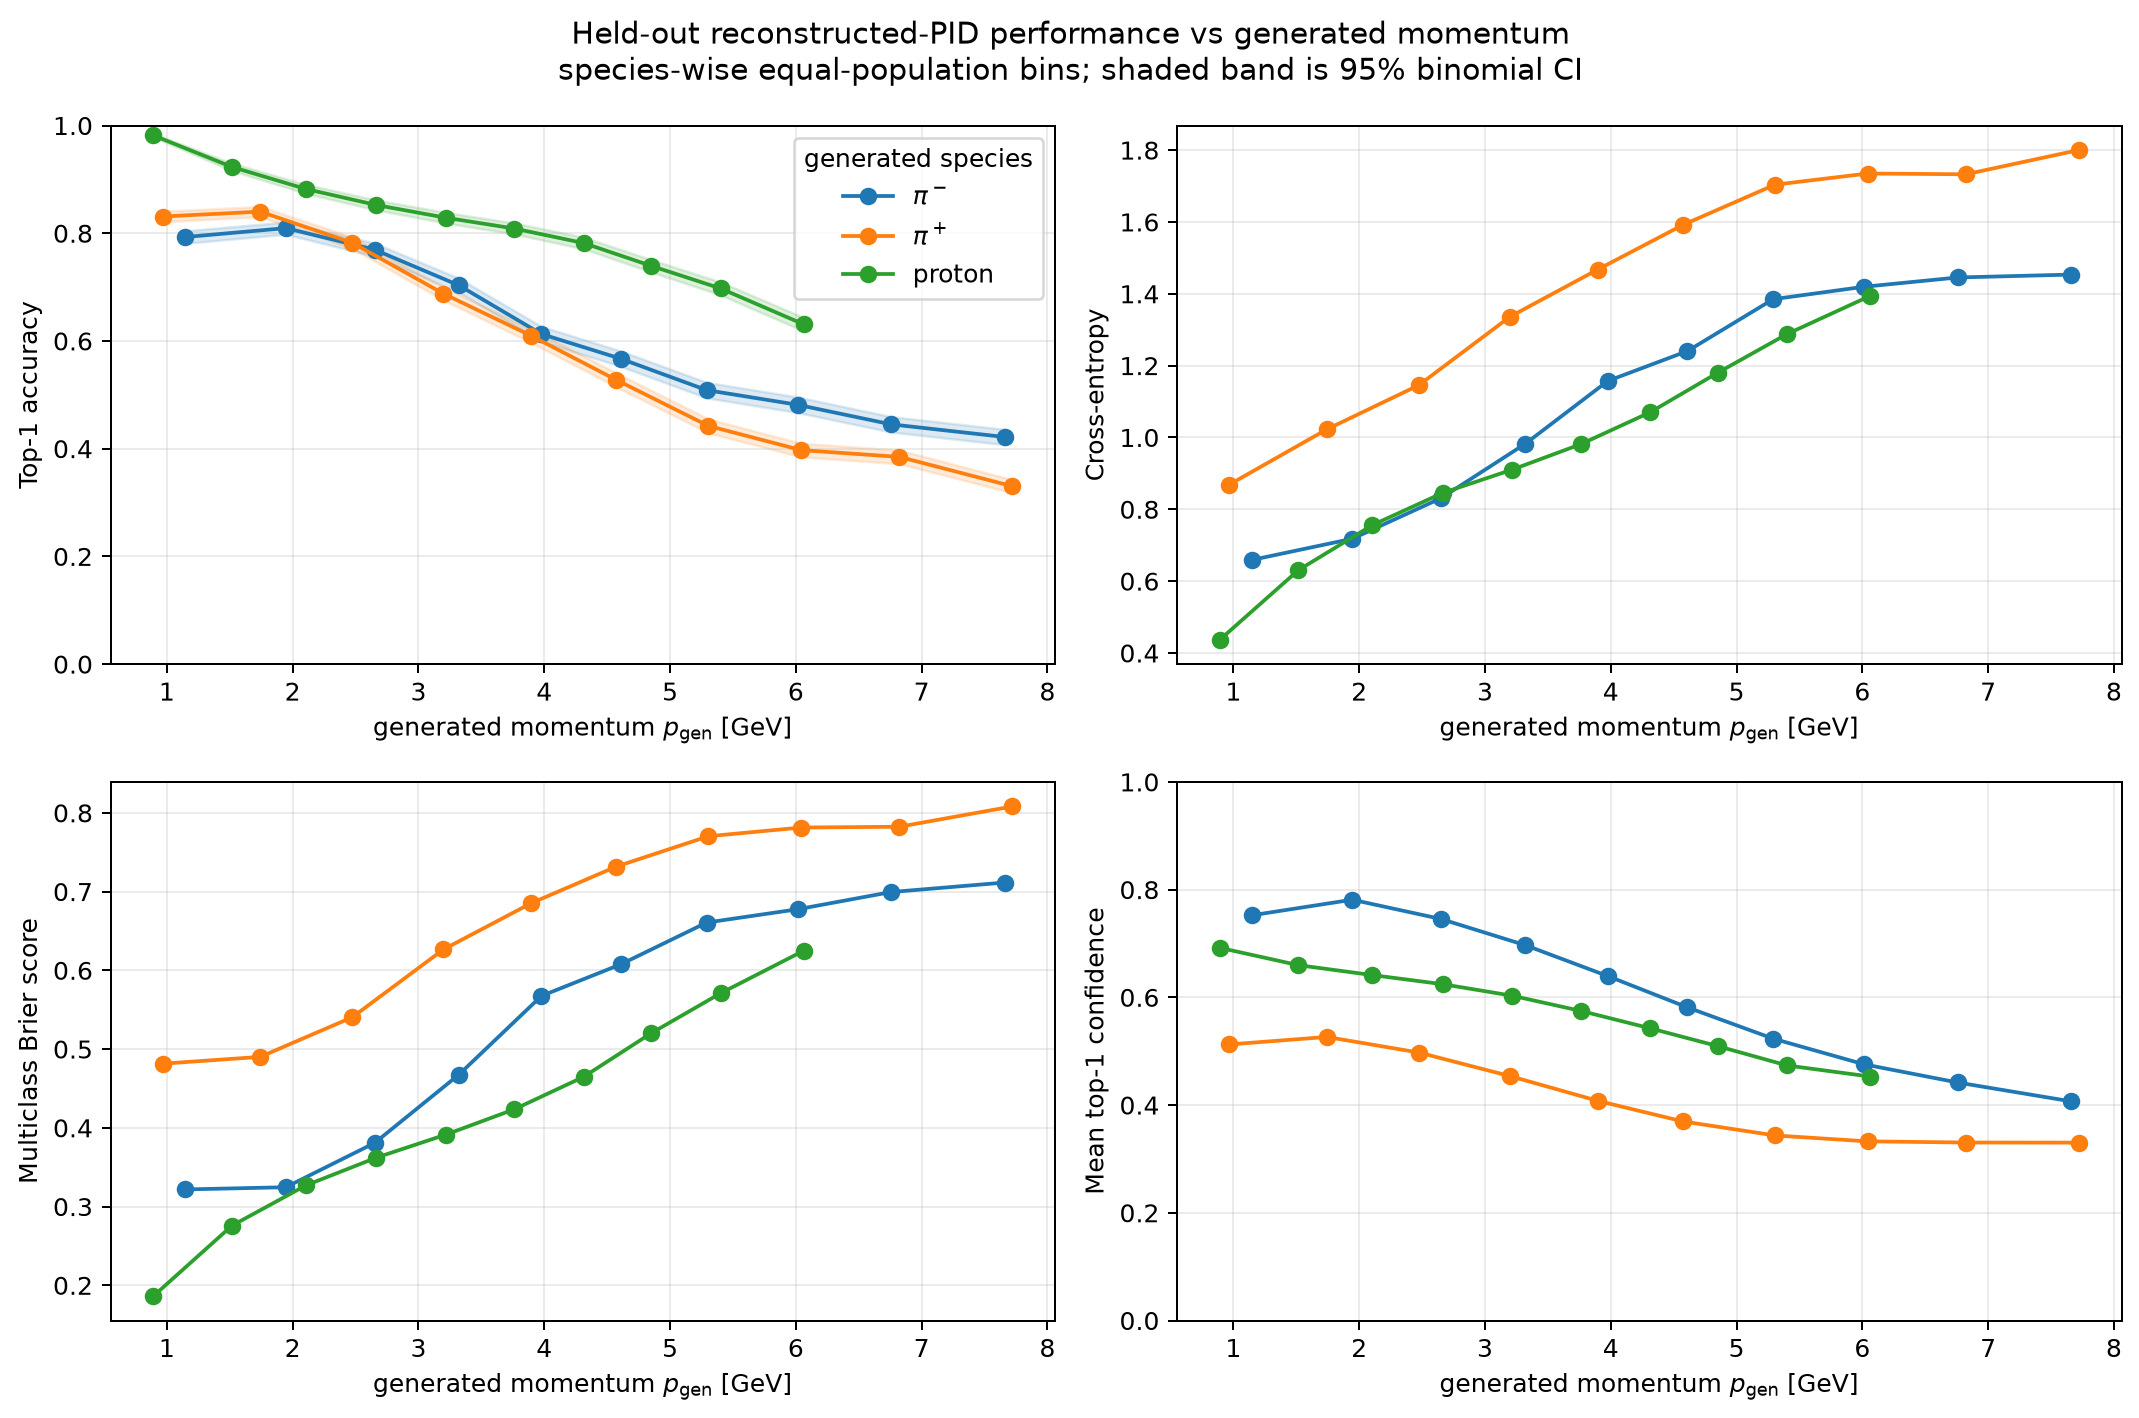

Values plotted in this chart, from the file beside it:
generated_pid, generated_species, bin_index, p_low_gev, p_high_gev, p_median_gev, n, top1_accuracy, accuracy_standard_error, cross_entropy, multiclass_brier_score, mean_top1_confidence, confidence_minus_accuracy
-211, \pi^-, 0, 0.3025, 1.571, 1.147, 4598, 0.793, 0.005975, 0.659, 0.3218, 0.7524, -0.04058
-211, \pi^-, 1, 1.571, 2.305, 1.945, 4598, 0.8095, 0.005791, 0.7179, 0.3245, 0.7813, -0.02821
-211, \pi^-, 2, 2.305, 2.993, 2.651, 4599, 0.7695, 0.00621, 0.8311, 0.3807, 0.7454, -0.02407
-211, \pi^-, 3, 2.993, 3.657, 3.321, 4597, 0.7033, 0.006737, 0.9825, 0.4675, 0.6968, -0.006461
-211, \pi^-, 4, 3.657, 4.3, 3.977, 4598, 0.6129, 0.007183, 1.157, 0.5675, 0.6394, 0.02649
-211, \pi^-, 5, 4.3, 4.936, 4.608, 4598, 0.567, 0.007307, 1.24, 0.6076, 0.5814, 0.01444
-211, \pi^-, 6, 4.936, 5.652, 5.291, 4598, 0.5087, 0.007373, 1.385, 0.6607, 0.5233, 0.01459
-211, \pi^-, 7, 5.652, 6.381, 6.013, 4598, 0.4815, 0.007369, 1.42, 0.6775, 0.4757, -0.00586
-211, \pi^-, 8, 6.381, 7.162, 6.757, 4598, 0.4452, 0.007329, 1.445, 0.6994, 0.4419, -0.003296
-211, \pi^-, 9, 7.162, 8.963, 7.662, 4599, 0.4216, 0.007282, 1.453, 0.7115, 0.4068, -0.01482
211, \pi^+, 0, 0.3614, 1.352, 0.965, 5700, 0.8311, 0.004963, 0.8683, 0.4814, 0.5125, -0.3185
211, \pi^+, 1, 1.352, 2.104, 1.742, 5700, 0.8402, 0.004854, 1.023, 0.4901, 0.5265, -0.3137
211, \pi^+, 2, 2.104, 2.836, 2.474, 5700, 0.7823, 0.005466, 1.146, 0.5404, 0.4975, -0.2847
211, \pi^+, 3, 2.836, 3.553, 3.198, 5700, 0.6879, 0.006137, 1.336, 0.6265, 0.4539, -0.234
211, \pi^+, 4, 3.553, 4.229, 3.895, 5699, 0.6098, 0.006462, 1.467, 0.6851, 0.408, -0.2018
211, \pi^+, 5, 4.229, 4.932, 4.573, 5700, 0.5275, 0.006613, 1.592, 0.7318, 0.3696, -0.1579
211, \pi^+, 6, 4.932, 5.669, 5.305, 5700, 0.4423, 0.006578, 1.704, 0.7703, 0.3436, -0.0987
211, \pi^+, 7, 5.669, 6.428, 6.042, 5700, 0.3974, 0.006482, 1.735, 0.7813, 0.3326, -0.06477
211, \pi^+, 8, 6.428, 7.216, 6.823, 5700, 0.3847, 0.006444, 1.733, 0.7823, 0.3305, -0.05428
211, \pi^+, 9, 7.216, 8.977, 7.722, 5700, 0.3302, 0.006229, 1.8, 0.8082, 0.3303, 8.322887253342515e-05
2212, proton, 0, 0.435, 1.209, 0.893, 5601, 0.9816, 0.001795, 0.4371, 0.1864, 0.6919, -0.2897
2212, proton, 1, 1.209, 1.815, 1.517, 5600, 0.923, 0.003562, 0.6307, 0.2757, 0.6597, -0.2633
2212, proton, 2, 1.815, 2.391, 2.105, 5601, 0.8822, 0.004308, 0.7561, 0.3269, 0.6413, -0.2409
2212, proton, 3, 2.391, 2.942, 2.666, 5600, 0.8523, 0.004741, 0.8459, 0.3622, 0.6244, -0.228
2212, proton, 4, 2.942, 3.483, 3.218, 5600, 0.8287, 0.005034, 0.9107, 0.3914, 0.6029, -0.2258
2212, proton, 5, 3.483, 4.034, 3.761, 5601, 0.8088, 0.005255, 0.9812, 0.4235, 0.5749, -0.2339
2212, proton, 6, 4.034, 4.584, 4.313, 5600, 0.7818, 0.005519, 1.07, 0.4647, 0.5426, -0.2392
2212, proton, 7, 4.584, 5.119, 4.849, 5601, 0.7395, 0.005865, 1.18, 0.5201, 0.5095, -0.23
2212, proton, 8, 5.119, 5.696, 5.401, 5600, 0.6975, 0.006138, 1.288, 0.5708, 0.4735, -0.224
2212, proton, 9, 5.696, 6.982, 6.062, 5601, 0.631, 0.006448, 1.394, 0.6249, 0.4529, -0.178
